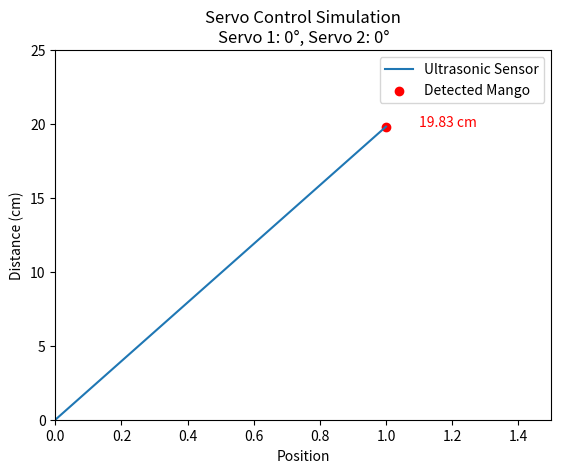

This figure's Python source:
import matplotlib.pyplot as plt
import numpy as np
import time

# Simulated distance readings (in cm)
def measureDistance():
    # Generate a random distance between 5 and 20 cm for simulation purposes
    return np.random.uniform(5, 20)

# Function to simulate servo control
def controlServo(angle, servo_id):
    print(f"Servo {servo_id} moved to angle: {angle} degrees")

# Visualization function
def visualize_servo_control(distance, servo_angle1, servo_angle2, plot_axis):
    plot_axis.clear()
    plot_axis.plot([0, 1], [0, distance], label='Ultrasonic Sensor')
    plot_axis.scatter(1, distance, color='red', label='Detected Mango')
    plot_axis.text(1.1, distance, f'{distance:.2f} cm', color='red')
    
    plot_axis.set_xlim(0, 1.5)
    plot_axis.set_ylim(0, 25)
    plot_axis.set_xlabel('Position')
    plot_axis.set_ylabel('Distance (cm)')
    plot_axis.set_title(f'Servo Control Simulation\nServo 1: {servo_angle1}°, Servo 2: {servo_angle2}°')
    plot_axis.legend()
    plt.pause(0.01)

# Main simulation loop
def main():
    fig, plot_axis = plt.subplots()
    plt.ion()  # Turn on interactive mode

    servo_angle1 = 0  # Default position
    servo_angle2 = 0  # Default cutting mechanism position
    controlServo(servo_angle1, 1)
    controlServo(servo_angle2, 2)

    try:
        while True:
            distance = measureDistance()
            print(f"Measured Distance: {distance:.2f} cm")
            
            if distance < 10:
                servo_angle1 = 33.69  # Move end effector to calculated angle
                controlServo(servo_angle1, 1)
                servo_angle2 = 45  # Perform cutting at 45 degrees
                controlServo(servo_angle2, 2)
            else:
                servo_angle1 = 0  # Default position
                controlServo(servo_angle1, 1)
                servo_angle2 = 0  # Default cutting mechanism position
                controlServo(servo_angle2, 2)
            
            visualize_servo_control(distance, servo_angle1, servo_angle2, plot_axis)
            
            time.sleep(1)
    except KeyboardInterrupt:
        print("Simulation stopped.")
    except Exception as e:
        print(f"An error occurred: {e}")

if __name__ == "__main__":
    main()